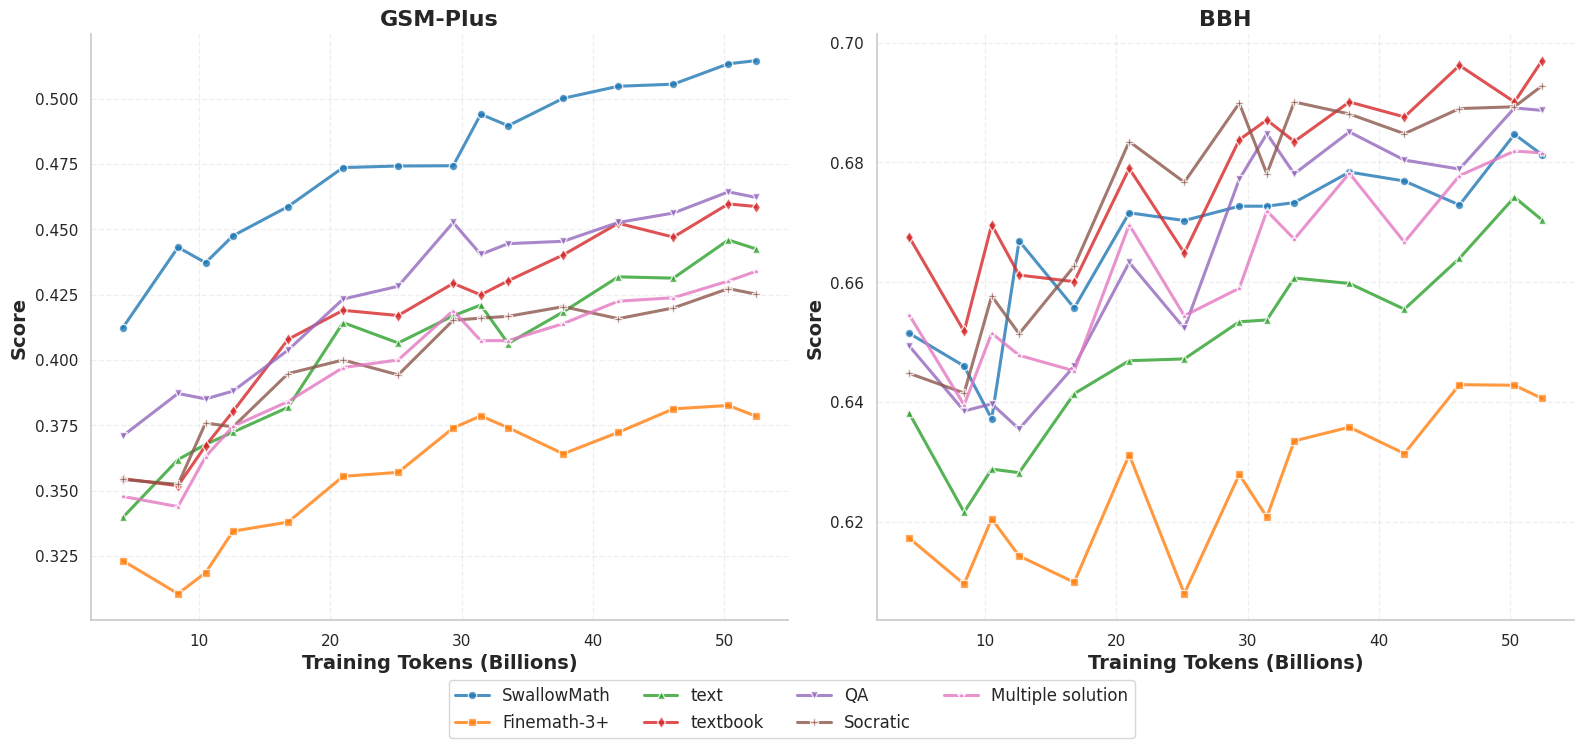

Recreate this plot in Python. (Note: this script raises an exception after producing the figure.)
import matplotlib.pyplot as plt
import seaborn as sns
import numpy as np

plt.rcParams.update(
    {
        "font.family": "serif",
        "font.serif": ["Computer Modern Roman"],
        "text.usetex": False,
        "axes.labelsize": 14,
        "axes.titlesize": 16,
        "xtick.labelsize": 12,
        "ytick.labelsize": 12,
        "legend.fontsize": 10,
    }
)

sns.set_theme(style="whitegrid")

# Experiment data for GSM-Plus and BBH
experiments_data = [
    {  # SwallowMath
        "id": 1,
        "gsm_plus": [
            0.4124,
            0.4431,
            0.4372,
            0.4475,
            0.4587,
            0.4736,
            0.4742,
            0.4743,
            0.4940,
            0.4896,
            0.5001,
            0.5047,
            0.5055,
            0.5133,
            0.5145,
        ],
        "bbh": [
            0.6515,
            0.6460,
            0.6372,
            0.6669,
            0.6557,
            0.6716,
            0.6703,
            0.6727,
            0.6727,
            0.6733,
            0.6784,
            0.6769,
            0.6729,
            0.6847,
            0.6813,
        ],
    },
    {  # Finemath-3+
        "id": 2,
        "gsm_plus": [
            0.3232,
            0.3106,
            0.3186,
            0.3345,
            0.3380,
            0.3555,
            0.3570,
            0.3740,
            0.3786,
            0.3741,
            0.3641,
            0.3723,
            0.3813,
            0.3826,
            0.3785,
        ],
        "bbh": [
            0.6173,
            0.6096,
            0.6205,
            0.6143,
            0.6099,
            0.6312,
            0.6080,
            0.6279,
            0.6208,
            0.6335,
            0.6358,
            0.6314,
            0.6429,
            0.6428,
            0.6406,
        ],
    },
    {  # text
        "id": 3,
        "gsm_plus": [
            0.3398,
            0.3619,
            0.3677,
            0.3724,
            0.3819,
            0.4143,
            0.4065,
            0.4169,
            0.4210,
            0.4063,
            0.4184,
            0.4318,
            0.4313,
            0.4459,
            0.4425,
        ],
        "bbh": [
            0.6382,
            0.6216,
            0.6288,
            0.6282,
            0.6414,
            0.6469,
            0.6472,
            0.6534,
            0.6537,
            0.6607,
            0.6598,
            0.6555,
            0.6640,
            0.6742,
            0.6704,
        ],
    },
    {  # textbook
        "id": 4,
        "gsm_plus": [
            0.3546,
            0.3519,
            0.3672,
            0.3803,
            0.4079,
            0.4190,
            0.4170,
            0.4293,
            0.4249,
            0.4303,
            0.4402,
            0.4523,
            0.4470,
            0.4597,
            0.4587,
        ],
        "bbh": [
            0.6676,
            0.6518,
            0.6696,
            0.6612,
            0.6601,
            0.6790,
            0.6649,
            0.6838,
            0.6871,
            0.6835,
            0.6901,
            0.6876,
            0.6962,
            0.6901,
            0.6970,
        ],
    },
    {  # QA
        "id": 5,
        "gsm_plus": [
            0.3710,
            0.3872,
            0.3851,
            0.3881,
            0.4038,
            0.4233,
            0.4282,
            0.4526,
            0.4404,
            0.4445,
            0.4454,
            0.4526,
            0.4562,
            0.4643,
            0.4622,
        ],
        "bbh": [
            0.6494,
            0.6385,
            0.6397,
            0.6355,
            0.6460,
            0.6633,
            0.6523,
            0.6772,
            0.6848,
            0.6781,
            0.6851,
            0.6804,
            0.6789,
            0.6891,
            0.6887,
        ],
    },
    {  # Socratic
        "id": 6,
        "gsm_plus": [
            0.3543,
            0.3524,
            0.3759,
            0.3744,
            0.3948,
            0.4000,
            0.3943,
            0.4152,
            0.4160,
            0.4167,
            0.4204,
            0.4158,
            0.4199,
            0.4273,
            0.4252,
        ],
        "bbh": [
            0.6448,
            0.6415,
            0.6577,
            0.6514,
            0.6627,
            0.6835,
            0.6767,
            0.6899,
            0.6781,
            0.6901,
            0.6881,
            0.6848,
            0.6890,
            0.6893,
            0.6928,
        ],
    },
    {  # Multiple solution
        "id": 7,
        "gsm_plus": [
            0.3478,
            0.3439,
            0.3630,
            0.3746,
            0.3841,
            0.3971,
            0.4000,
            0.4189,
            0.4074,
            0.4074,
            0.4139,
            0.4225,
            0.4238,
            0.4302,
            0.4339,
        ],
        "bbh": [
            0.6546,
            0.6395,
            0.6515,
            0.6478,
            0.6452,
            0.6696,
            0.6544,
            0.6590,
            0.6719,
            0.6672,
            0.6782,
            0.6667,
            0.6778,
            0.6819,
            0.6816,
        ],
    },
]

training_tokens_15 = [
    4.19,
    8.39,
    10.49,
    12.58,
    16.78,
    20.97,
    25.17,
    29.36,
    31.46,
    33.55,
    37.75,
    41.94,
    46.14,
    50.33,
    52.43,
]

exp_labels = [
    "SwallowMath",
    "Finemath-3+",
    "text",
    "textbook",
    "QA",
    "Socratic",
    "Multiple solution",
]
colors = ["#1f77b4", "#ff7f0e", "#2ca02c", "#d62728", "#9467bd", "#8c564b", "#e377c2"]
markers = ["o", "s", "^", "d", "v", "P", "*"]

# Create figure with subplots
fig, (ax1, ax2) = plt.subplots(1, 2, figsize=(16, 7), dpi=300, facecolor="white")

# Plot GSM-Plus
for i, exp_data in enumerate(experiments_data):
    tokens = training_tokens_15
    ax1.plot(
        tokens,
        exp_data["gsm_plus"],
        marker=markers[i],
        linewidth=2.2,
        linestyle="-",
        color=colors[i],
        label=exp_labels[i],
        markeredgecolor="white",
        markeredgewidth=1,
        markersize=6,
        alpha=0.8,
    )

ax1.set_xlabel("Training Tokens (Billions)", fontsize=14, fontweight="bold")
ax1.set_ylabel("Score", fontsize=14, fontweight="bold")
ax1.set_title("GSM-Plus", fontsize=16, fontweight="bold")
ax1.grid(True, linestyle="--", alpha=0.3)
ax1.spines["top"].set_visible(False)
ax1.spines["right"].set_visible(False)

# Plot BBH
for i, exp_data in enumerate(experiments_data):
    tokens = training_tokens_15
    ax2.plot(
        tokens,
        exp_data["bbh"],
        marker=markers[i],
        linewidth=2.2,
        linestyle="-",
        color=colors[i],
        label=exp_labels[i],
        markeredgecolor="white",
        markeredgewidth=1,
        markersize=6,
        alpha=0.8,
    )

ax2.set_xlabel("Training Tokens (Billions)", fontsize=14, fontweight="bold")
ax2.set_ylabel("Score", fontsize=14, fontweight="bold")
ax2.set_title("BBH", fontsize=16, fontweight="bold")
ax2.grid(True, linestyle="--", alpha=0.3)
ax2.spines["top"].set_visible(False)
ax2.spines["right"].set_visible(False)

fig.legend(
    exp_labels, loc="lower center", bbox_to_anchor=(0.5, -0.08), ncol=4, fontsize=12
)

plt.tight_layout()
plt.subplots_adjust(bottom=0.10)

plt.savefig("figures/swallow-math-v2/gsm_plus_bbh.png", bbox_inches="tight", dpi=300)
plt.show()
